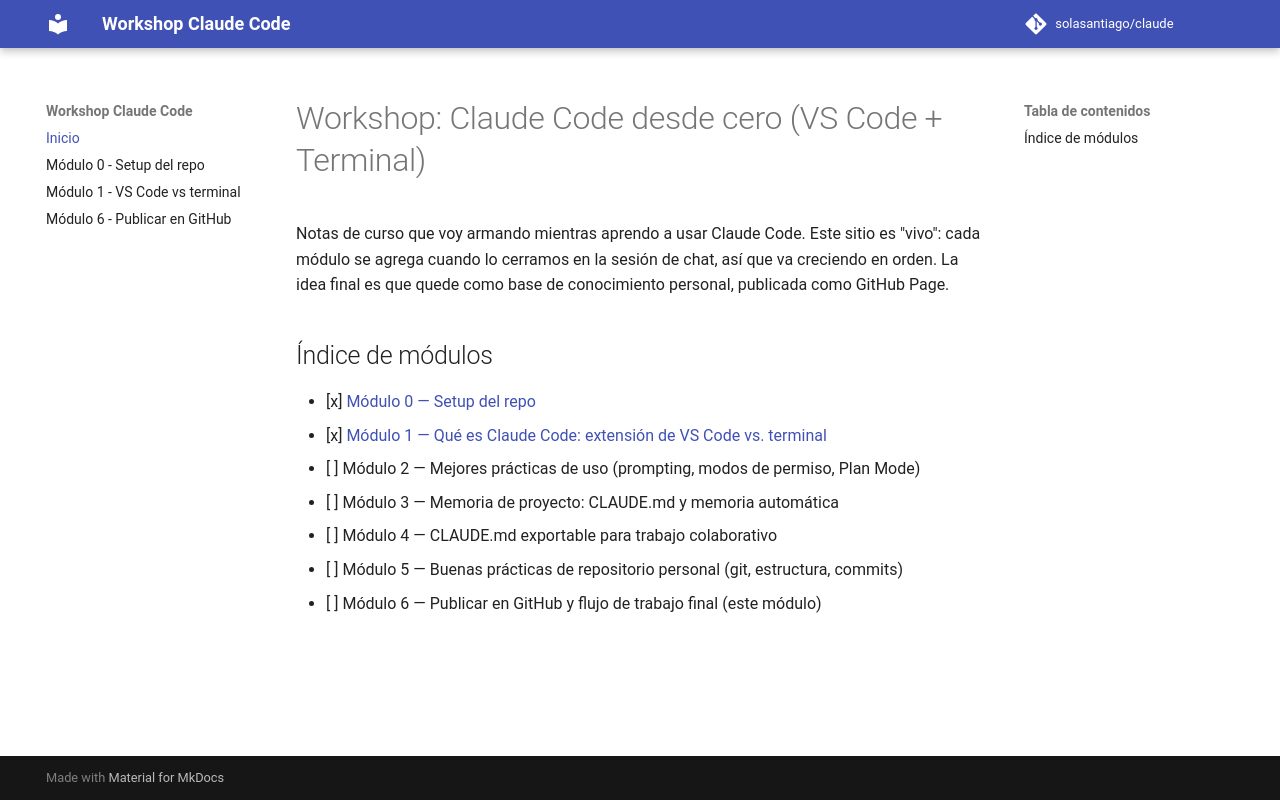

repository: solasantiago/claude · page: index.html · generator: mkdocs

# Workshop: Claude Code desde cero (VS Code + Terminal)

Notas de curso que voy armando mientras aprendo a usar Claude Code. Este sitio
es "vivo": cada módulo se agrega cuando lo cerramos en la sesión de chat, así
que va creciendo en orden. La idea final es que quede como base de
conocimiento personal, publicada como GitHub Page.

## Índice de módulos

- [x] [Módulo 0 — Setup del repo](modulo-0.md)
- [x] [Módulo 1 — Qué es Claude Code: extensión de VS Code vs. terminal](modulo-1.md)
- [ ] Módulo 2 — Mejores prácticas de uso (prompting, modos de permiso, Plan Mode)
- [ ] Módulo 3 — Memoria de proyecto: CLAUDE.md y memoria automática
- [ ] Módulo 4 — CLAUDE.md exportable para trabajo colaborativo
- [ ] Módulo 5 — Buenas prácticas de repositorio personal (git, estructura, commits)
- [ ] Módulo 6 — Publicar en GitHub y flujo de trabajo final (este módulo)
